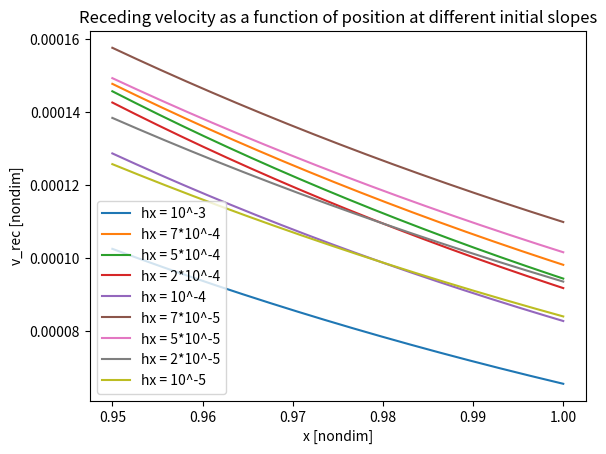

Here is the Python script that generated this plot:
# -*- coding: utf-8 -*-
import numpy as np
from matplotlib import pyplot as plt

"""
Created on Thu Jul 13 09:26:48 2023

[redacted]
"""
x = np.linspace(0.95, 1, 1000)


def exp_ret (x, a, b, c, d, hwhm):
    ret = a*np.exp(b*x) + c*np.exp(d*x)
    for i in range(0, len(ret)):
        if x[i] < 0.5 + hwhm:
            ret[i] = 0
    return ret

v_vec = np.zeros([9, len(x)])
v_vec[0] = exp_ret(x, 0.4944, -8.9275, 0, -7.2569, 0.1101825)
v_vec[1] = exp_ret(x, 0.3462, -8.1684, 0.000, 0.9112, 0.1101875)
v_vec[2] = exp_ret(x, 0.5517, -8.6735, 0.000, -0.2899, 0.110194)
v_vec[3] = exp_ret(x, 0.6119, -8.8050, 0, 0.000, 0.110227)
v_vec[4] = exp_ret(x, 0.5572, -8.8146, 0, 0, 0.110282)
v_vec[5] = exp_ret(x, 0.3790, -8.3865, 0.0002, -2.1427, 0.1103295)
v_vec[6] = exp_ret(x, 0.2494, -8.3002, 0.032, -6.6944, 0.110393)
v_vec[7] = exp_ret(x, 0.3806, -8.2165, -1.2540, -11.8150, 0.110725)
v_vec[8] = exp_ret(x, 0.335, -8.2675, -13.4647, -15.7317, 0.11128)

fig, ax = plt.subplots()

for i in range(0, 9):
    h_plot = ax.plot(x, v_vec[i])
   
ax.legend(["hx = 10^-3", "hx = 7*10^-4", "hx = 5*10^-4", "hx = 2*10^-4", "hx = 10^-4","hx = 7*10^-5", "hx = 5*10^-5", "hx = 2*10^-5", "hx = 10^-5"])
plt.xlabel('x [nondim]')
plt.ylabel('v_rec [nondim]')
    #ax.set_yscale("log", base = 10)
plt.title('Receding velocity as a function of position at different initial slopes')
